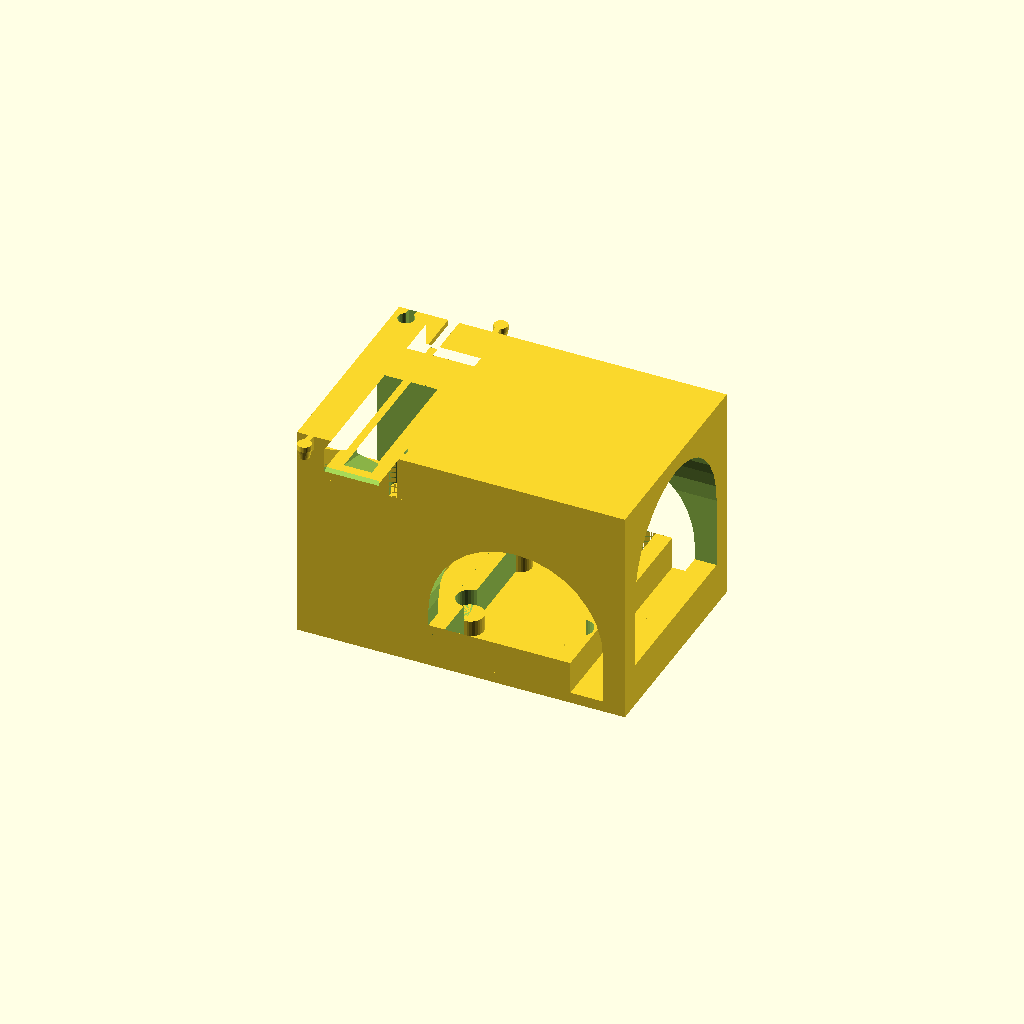
Cell 1 — every parameter at its default value.
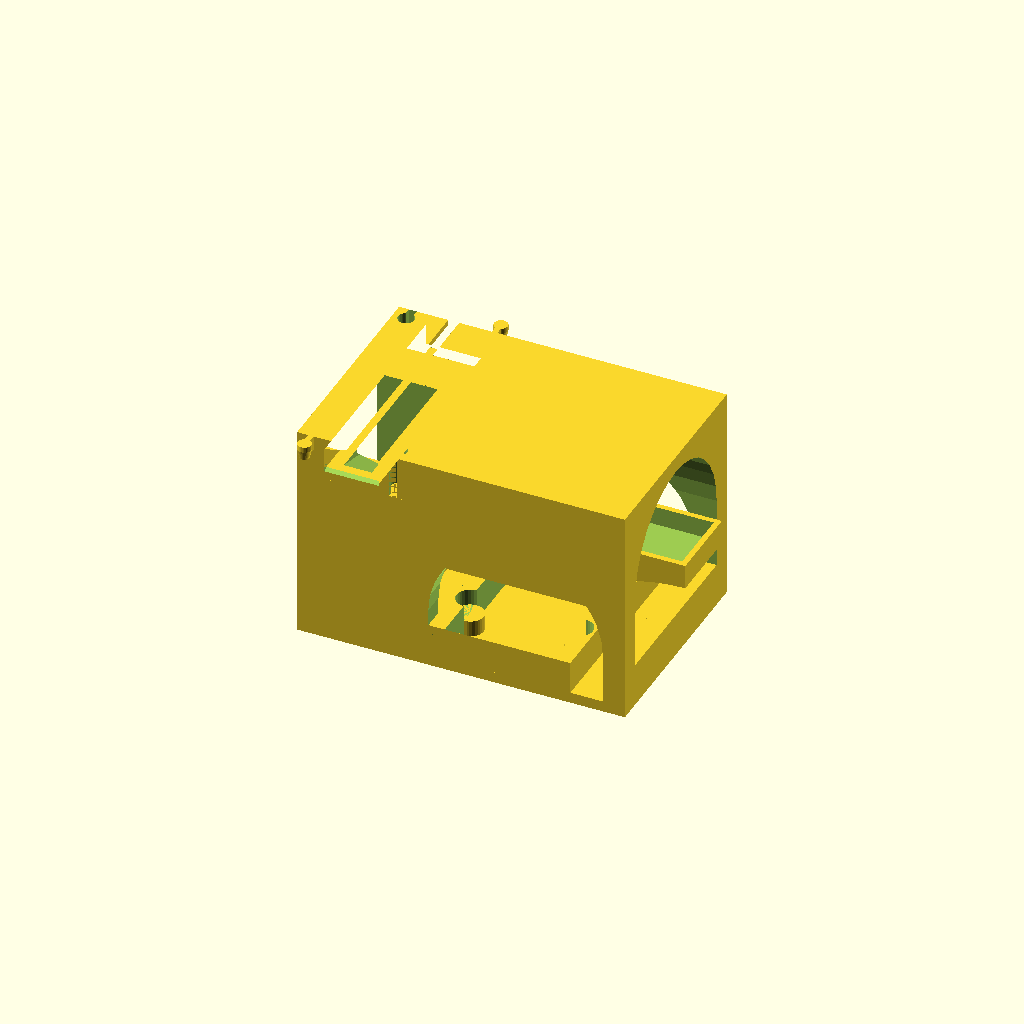
Cell 2 — motor_length set to 52, the other parameters unchanged.
All cells are drawn from one camera (rotation 55°, 0°, 25°, orthographic, colour scheme Cornfield), so only the parameter changes between them.
Source of the model, train_tube_track/scad/ttt_motor_holder_grove_platform.scad:
/*

  ttt_motor_holder_grove_platform.scad
  
  (c) olikraus@gmail.com

  This work is licensed under the Creative Commons Attribution-NonCommercial-ShareAlike 4.0 International License. 
  To view a copy of this license, visit http://creativecommons.org/licenses/by-nc-sa/4.0/.

  grid tile train tube track motor house 
  
  n20 dc gear motor 10x12x25
  
  Mini N20 Gear Reduction Motor DC 3V-6V 55RPM Slow Speed
*/
include <train_tube_track.scad>;

motor_length = 26;
motor_height = 11;
motor_width = 12.4;
motor_holder_wall = 1;

//translate([0,0,height])
union() {
//    straight_track_h_double_plug(grid);
difference() {
    straight_track_double_plug(grid);

    /* cut out gear opening */
    translate([0,0,-inner_height+d])
    cube([ship_width*house_gear_width_factor,
    ship_length*1.95, inner_height], center=true);
    
    /* cut out a ramp for the ships */
    
    translate([0,
        ship_length*1.95/2+2, 
        -(outer_height-inner_height)+2.5])
    rotate([-75,0,0])
    cube([ship_width*house_gear_width_factor,
    3, 8], center=true);

    translate([0,
        -ship_length*1.95/2-2, 
        -(outer_height-inner_height)+2.5])
    rotate([75,0,0])
    cube([ship_width*house_gear_width_factor,
    3, 8], center=true);
    
}

difference() {

    union() {
        translate([0,0,-height/2-outer_height/2]) 
        difference() {
            cube([outer_width, grid, height], center=true);
            translate([-outer_width/2+gear_thickness/2,0,d])
            cube([outer_width, ship_length*1.9, height+3*d], center=true);
        }
        /* N20 motor block holder */
        translate([motor_length/2+gear_thickness/2+d+1,0,
         -gear_radius-inner_height/2-motor_height/4-motor_holder_wall*2-4])
        difference() {
            cube([motor_length+motor_holder_wall*2, 
                motor_width+motor_holder_wall*2,
                motor_height/2+8], center=true);
            translate([(motor_length+motor_holder_wall*2)/2,
                0, -(motor_height/2+8)/2])
            scale([2, 1, 1])
            rotate([90,0,0])
            cylinder(r=8+1, h=motor_width+motor_holder_wall*2+0.1, center=true);
        }
    }
    
    /* N20 motor block cutout*/
    translate([motor_length/2+gear_thickness/2-d+1,0,-gear_radius-inner_height/2])
    cube([motor_length, motor_width, motor_height], center=true);
    
    /* N20 motor axis cutout*/    
    translate([0,0, -gear_radius-inner_height/2])
    rotate([0,90,0])
    cylinder(d=6,h=grid,center=true);
}

translate([13+4+outer_width/2,0,-height-outer_height/2+4])
difference() {
    cube([26, grid, 8], center=true);    
    translate([0,0,-4 + 2]) // -5: cube +2 bottom height
    rotate([0,0,90])
    grove_2x1(3, 12);
}

//translate([0,0,-gear_radius-inner_height/2])
//rotate([0,90,0])
//ttt_gear(3, 0.5);
}

translate([3*grid/4, 0, -height])
platform(bheight = 6, side_fix=4, is_base=true);

//base_grid();
Parameter table extracted from the source (name, type, default, range or options):
motor_length: number, default 26
motor_height: number, default 11
motor_width: number, default 12.4
motor_holder_wall: number, default 1
